Run: headless pygame with SDL's dummy video driver; simulated clock (each Clock.tick advances the game by its frame time, no real sleeping); random seed 0; keys injected as events and as key.get_pressed() state; mouse plan: one left click at the window centre at the start of phase 2, then a move to the lower-right quarter at the start of phase 3.
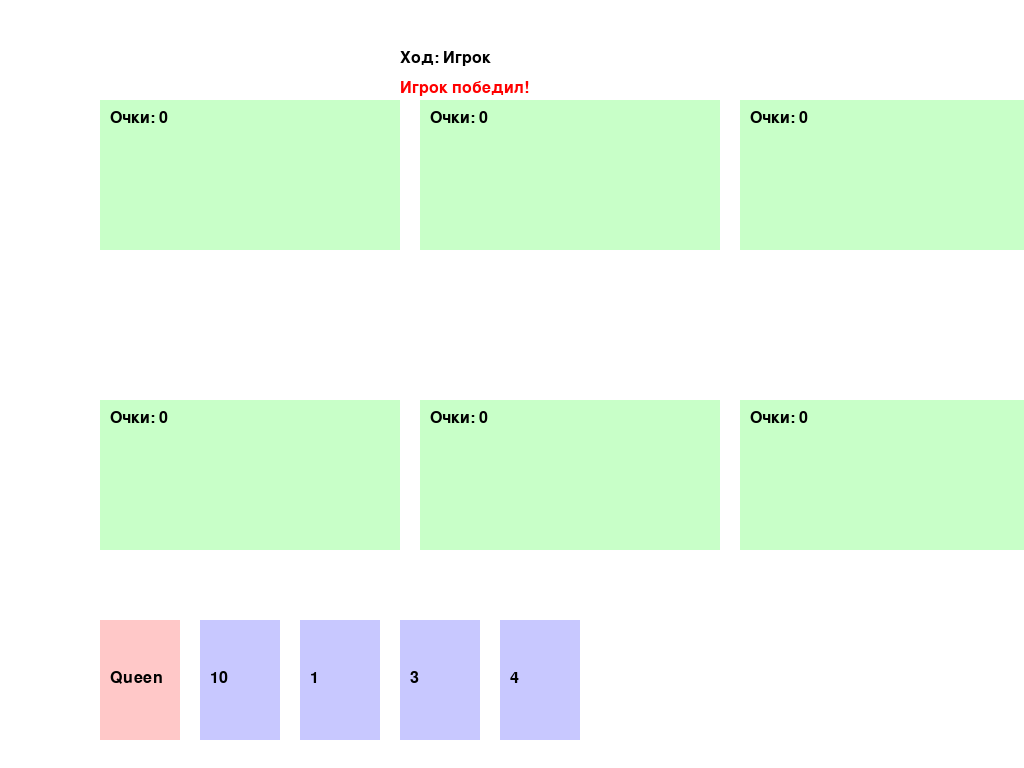
Frame 1 of 4 · flips 1–60 · no input
Frame 2 of 4 · flips 61–180 · clicked the window centre · tapped SPACE, RETURN · held RIGHT (→), D · screen unchanged from frame 1, image omitted
Frame 3 of 4 · flips 181–300 · moved the mouse to the lower-right quarter · held DOWN (↓), S · screen unchanged from frame 2, image omitted
Frame 4 of 4 · flips 301–420 · held LEFT (←), A, UP (↑), W · screen unchanged from frame 3, image omitted

The pygame program that drew these frames:

import pygame
import random
from pygame.locals import *

# Инициализация Pygame
pygame.init()
screen = pygame.display.set_mode((1024, 768))
pygame.display.set_caption("Караван")
font = pygame.font.SysFont('Arial', 24)

# Цвета
WHITE = (255, 255, 255)
BLACK = (0, 0, 0)
CARD_COLOR = (200, 200, 255)
SPECIAL_CARD = (255, 200, 200)
CARAVAN_COLOR = (200, 255, 200)
PLAYER_HAND_AREA = (0, 600, 1024, 168)


class Card:
    def __init__(self, value, suit):
        self.value = value
        self.suit = suit
        self.face_up = True
        self.width = 80
        self.height = 120

    def is_special(self):
        return isinstance(self.value, str)

    def __str__(self):
        return f"{self.value} of {self.suit}"


class Deck:
    def __init__(self):
        self.cards = []
        self.build()

    def build(self):
        suits = ["Hearts", "Diamonds", "Clubs", "Spades"]
        values = list(range(1, 11)) + ["King", "Queen", "Jack"]
        for suit in suits:
            for value in values:
                self.cards.append(Card(value, suit))
        random.shuffle(self.cards)

    def draw(self):
        return self.cards.pop() if self.cards else None


class Caravan:
    def __init__(self):
        self.cards = []
        self.direction = None
        self.suit = None
        self.total = 0
        self.x = 0
        self.y = 0

    def add_card(self, card):
        if not self.validate_card(card):
            return False

        self.cards.append(card)
        self.update_total()
        return True

    def validate_card(self, card):
        if not self.cards:
            return not card.is_special()
        return True

    def update_total(self):
        self.total = 0
        king_multiplier = 1

        for i, card in enumerate(self.cards):
            if isinstance(card.value, int):
                self.total += card.value * king_multiplier
                king_multiplier = 1
            elif card.value == "King" and i > 0:
                king_multiplier = 2

    def reset(self):
        discarded = self.cards
        self.__init__()
        return discarded

    def draw(self, surface, x, y):
        self.x, self.y = x, y
        pygame.draw.rect(surface, CARAVAN_COLOR, (x, y, 300, 150))
        for i, card in enumerate(self.cards):
            card_x = x + i * 30 if i < 8 else x + (i - 8) * 30
            card_y = y + 20 if i < 8 else y + 50
            self.draw_card(surface, card, card_x, card_y)

        text = font.render(f"Очки: {self.total}", True, BLACK)
        surface.blit(text, (x + 10, y + 10))

    def draw_card(self, surface, card, x, y):
        color = SPECIAL_CARD if card.is_special() else CARD_COLOR
        pygame.draw.rect(surface, color, (x, y, card.width, card.height))
        text = font.render(str(card.value), True, BLACK)
        surface.blit(text, (x + 10, y + 50))


class Player:
    def __init__(self, name, is_ai=False):
        self.name = name
        self.hand = []
        self.caravans = [Caravan(), Caravan(), Caravan()]
        self.is_ai = is_ai
        self.selected_card = None

    def draw_card(self, deck, count=1):
        for _ in range(count):
            if len(self.hand) < 5 and deck.cards:
                self.hand.append(deck.draw())

    def play_card(self, hand_index, caravan_index):
        if 0 <= hand_index < len(self.hand) and 0 <= caravan_index < 3:
            card = self.hand.pop(hand_index)
            return self.caravans[caravan_index].add_card(card)
        return False

    def has_won(self):
        return all(21 <= caravan.total <= 26 for caravan in self.caravans if caravan.cards)

    def draw_hand(self, surface):
        for i, card in enumerate(self.hand):
            x = 100 + i * 100
            y = 620
            color = (255, 255, 0) if self.selected_card == i else (
                CARD_COLOR if isinstance(card.value, int) else SPECIAL_CARD)
            pygame.draw.rect(surface, color, (x, y, card.width, card.height))
            text = font.render(str(card.value), True, BLACK)
            surface.blit(text, (x + 10, y + 50))


class Game:
    def __init__(self):
        self.deck = Deck()
        self.player = Player("Игрок")
        self.opponent = Player("Оппонент", is_ai=True)
        self.current_player = self.player
        self.message = ""
        self.setup_game()

    def setup_game(self):
        self.player.draw_card(self.deck, 8)
        self.opponent.draw_card(self.deck, 8)

    def switch_player(self):
        self.current_player = self.opponent if self.current_player == self.player else self.player

    def ai_turn(self):
        if not self.current_player.is_ai:
            return

        for i, caravan in enumerate(self.current_player.caravans):
            for j, card in enumerate(self.current_player.hand):
                if caravan.add_card(card):
                    self.current_player.hand.pop(j)
                    break

        self.switch_player()

    def check_game_over(self):
        if self.player.has_won():
            return "Игрок победил!"
        elif self.opponent.has_won():
            return "Оппонент победил!"
        return None

    def handle_click(self, pos):
        if self.current_player.is_ai:
            return

        x, y = pos

        # Проверка клика по картам в руке
        for i, card in enumerate(self.player.hand):
            card_x = 100 + i * 100
            card_y = 620
            if card_x <= x <= card_x + card.width and card_y <= y <= card_y + card.height:
                self.player.selected_card = i
                return

        # Проверка клика по караванам
        if self.player.selected_card is not None:
            for i, caravan in enumerate(self.player.caravans):
                if caravan.x <= x <= caravan.x + 300 and caravan.y <= y <= caravan.y + 150:
                    if self.player.play_card(self.player.selected_card, i):
                        self.switch_player()
                    self.player.selected_card = None
                    return


def main():
    game = Game()
    clock = pygame.time.Clock()
    running = True

    while running:
        screen.fill(WHITE)

        # Отрисовка караванов игрока
        for i, caravan in enumerate(game.player.caravans):
            caravan.draw(screen, 100 + i * 320, 400)

        # Отрисовка караванов оппонента
        for i, caravan in enumerate(game.opponent.caravans):
            caravan.draw(screen, 100 + i * 320, 100)

        # Отрисовка руки игрока
        game.player.draw_hand(screen)

        # Отрисовка информации
        text = font.render(f"Ход: {game.current_player.name}", True, BLACK)
        screen.blit(text, (400, 50))

        if game.message:
            text = font.render(game.message, True, (255, 0, 0))
            screen.blit(text, (400, 80))

        pygame.display.flip()

        for event in pygame.event.get():
            if event.type == QUIT:
                running = False
            elif event.type == MOUSEBUTTONDOWN:
                game.handle_click(event.pos)

        if game.current_player.is_ai:
            pygame.time.delay(1000)  # Задержка для хода ИИ
            game.ai_turn()

        result = game.check_game_over()
        if result:
            game.message = result
            # running = False  # Раскомментировать для автоматического завершения

        clock.tick(30)

    pygame.quit()


if __name__ == "__main__":
    main()
